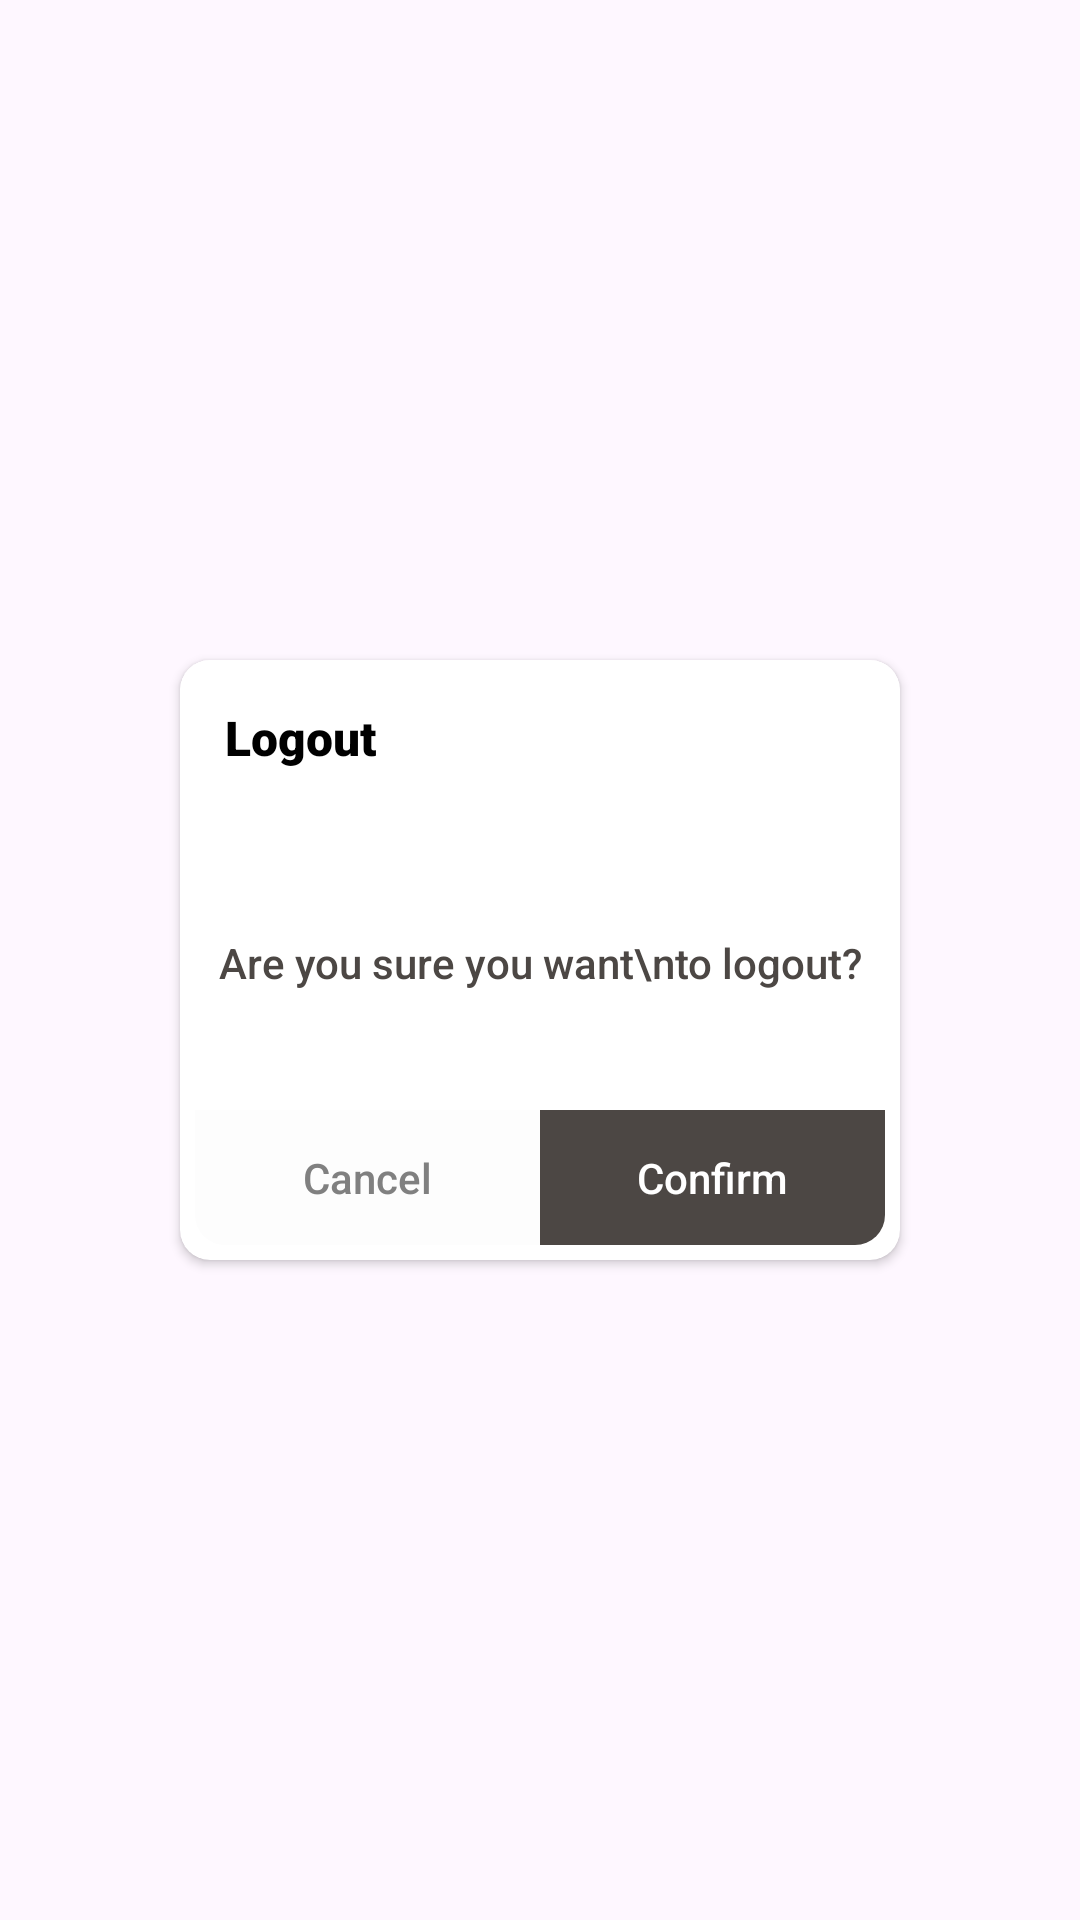

Android layout source for this screen:
<!-- AndroidManifest.xml: application theme Theme.SizzumsBistroDeliveryApp -->
<!-- res/layout/dialog_logout.xml -->
<?xml version="1.0" encoding="utf-8"?>
<androidx.constraintlayout.widget.ConstraintLayout xmlns:android="http://schemas.android.com/apk/res/android"
    android:layout_width="match_parent"
    android:layout_height="match_parent"
    xmlns:app="http://schemas.android.com/apk/res-auto">

    <androidx.cardview.widget.CardView
        android:id="@+id/cardView3"
        android:layout_width="240dp"
        android:layout_height="200dp"
        app:cardCornerRadius="10dp"
        app:layout_constraintBottom_toBottomOf="parent"
        app:layout_constraintEnd_toEndOf="parent"
        app:layout_constraintStart_toStartOf="parent"
        app:layout_constraintTop_toTopOf="parent">

        <androidx.constraintlayout.widget.ConstraintLayout
            android:layout_width="match_parent"
            android:layout_height="match_parent"
            android:backgroundTint="#fafafa"
            android:background="@drawable/catecon2">

            <TextView
                android:id="@+id/textView6"
                android:layout_width="match_parent"
                android:layout_height="wrap_content"
                android:background="@drawable/rectangle_10_topleft_topright"
                android:backgroundTint="@color/white"
                android:fontFamily="sans-serif-black"
                android:padding="15dp"
                android:textSize="16sp"
                android:text="Logout"
                android:textStyle="normal"
                android:textColor="@color/black"
                app:layout_constraintBottom_toBottomOf="parent"
                app:layout_constraintEnd_toEndOf="parent"
                app:layout_constraintStart_toStartOf="parent"
                app:layout_constraintTop_toTopOf="parent"
                app:layout_constraintVertical_bias="0" />

            <TextView
                android:id="@+id/textView10"
                android:layout_width="wrap_content"
                android:layout_height="wrap_content"
                android:fontFamily="sans-serif-medium"
                android:layout_marginEnd="20dp"
                android:layout_marginStart="20dp"
                android:textAlignment="gravity"
                android:gravity="center_horizontal"
                android:justificationMode="inter_word"
                android:text="Are you sure you want\nto logout?"
                app:layout_constraintBottom_toTopOf="@+id/btncancel"
                app:layout_constraintEnd_toEndOf="parent"
                app:layout_constraintStart_toStartOf="parent"
                app:layout_constraintTop_toBottomOf="@+id/textView6" />

            <androidx.appcompat.widget.AppCompatButton
                android:id="@+id/btncancel"
                android:layout_width="115dp"
                android:textAllCaps="false"
                android:layout_height="45dp"
                android:background="@drawable/rectangle_10_bottomleft"
                android:fontFamily="sans-serif-medium"
                android:text="Cancel"
                android:layout_margin="5dp"
                android:backgroundTint="#fdfdfd"
                android:textSize="14sp"
                android:textColor="@color/gray"
                app:layout_constraintBottom_toBottomOf="parent"
                app:layout_constraintEnd_toEndOf="parent"
                app:layout_constraintHorizontal_bias="0"
                app:layout_constraintStart_toStartOf="parent"
                app:layout_constraintTop_toBottomOf="@+id/textView6"
                app:layout_constraintVertical_bias="1" />

            <androidx.appcompat.widget.AppCompatButton
                android:id="@+id/btnconfirm"
                android:layout_width="115dp"
                android:layout_height="45dp"
                android:background="@drawable/rectangle_10_bottomright"
                android:fontFamily="sans-serif-medium"
                android:text="Confirm"
                android:backgroundTint="@color/wall1"
                android:layout_margin="5dp"
                android:textAllCaps="false"
                app:layout_constraintHorizontal_bias="1"
                app:layout_constraintVertical_bias="1"
                android:textColor="@color/white"
                android:textSize="14sp"
                app:layout_constraintBottom_toBottomOf="parent"
                app:layout_constraintEnd_toEndOf="parent"
                app:layout_constraintStart_toEndOf="@+id/btncancel"
                app:layout_constraintTop_toBottomOf="@+id/textView6" />
        </androidx.constraintlayout.widget.ConstraintLayout>
    </androidx.cardview.widget.CardView>


</androidx.constraintlayout.widget.ConstraintLayout>
<!-- resources referenced by this layout -->
<resources>
  <color name="black">#FF000000</color>
  <color name="gray">#808080</color>
  <color name="wall1">#4c4744</color>
  <color name="white">#FFFFFFFF</color>
  <!-- drawable rectangle_10_bottomleft (drawable) -->
  <?xml version="1.0" encoding="utf-8"?>
  <shape xmlns:android="http://schemas.android.com/apk/res/android">
  <corners android:bottomLeftRadius="10dp"/>
  </shape>
  <!-- drawable rectangle_10_bottomright (drawable) -->
  <?xml version="1.0" encoding="utf-8"?>
  <shape xmlns:android="http://schemas.android.com/apk/res/android">
  <corners android:bottomRightRadius="10dp"/>
  </shape>
  <!-- drawable rectangle_10_topleft_topright (drawable) -->
  <?xml version="1.0" encoding="utf-8"?>
  <shape xmlns:android="http://schemas.android.com/apk/res/android">
  <corners android:topRightRadius="10dp" android:topLeftRadius="10dp"/>
  </shape>
  <style name="Theme.SizzumsBistroDeliveryApp" parent="Base.Theme.SizzumsBistroDeliveryApp" />
  <style name="Base.Theme.SizzumsBistroDeliveryApp" parent="Theme.Material3.Light.NoActionBar">
      
          <item name="colorPrimary">@color/wall1</item>
          <item name="android:statusBarColor" tools:targetApi="l">#000000</item>
          <item name="android:fontFamily">sans-serif-medium</item>
          <item name="android:textColor">@color/wall1</item>
      </style>
</resources>
